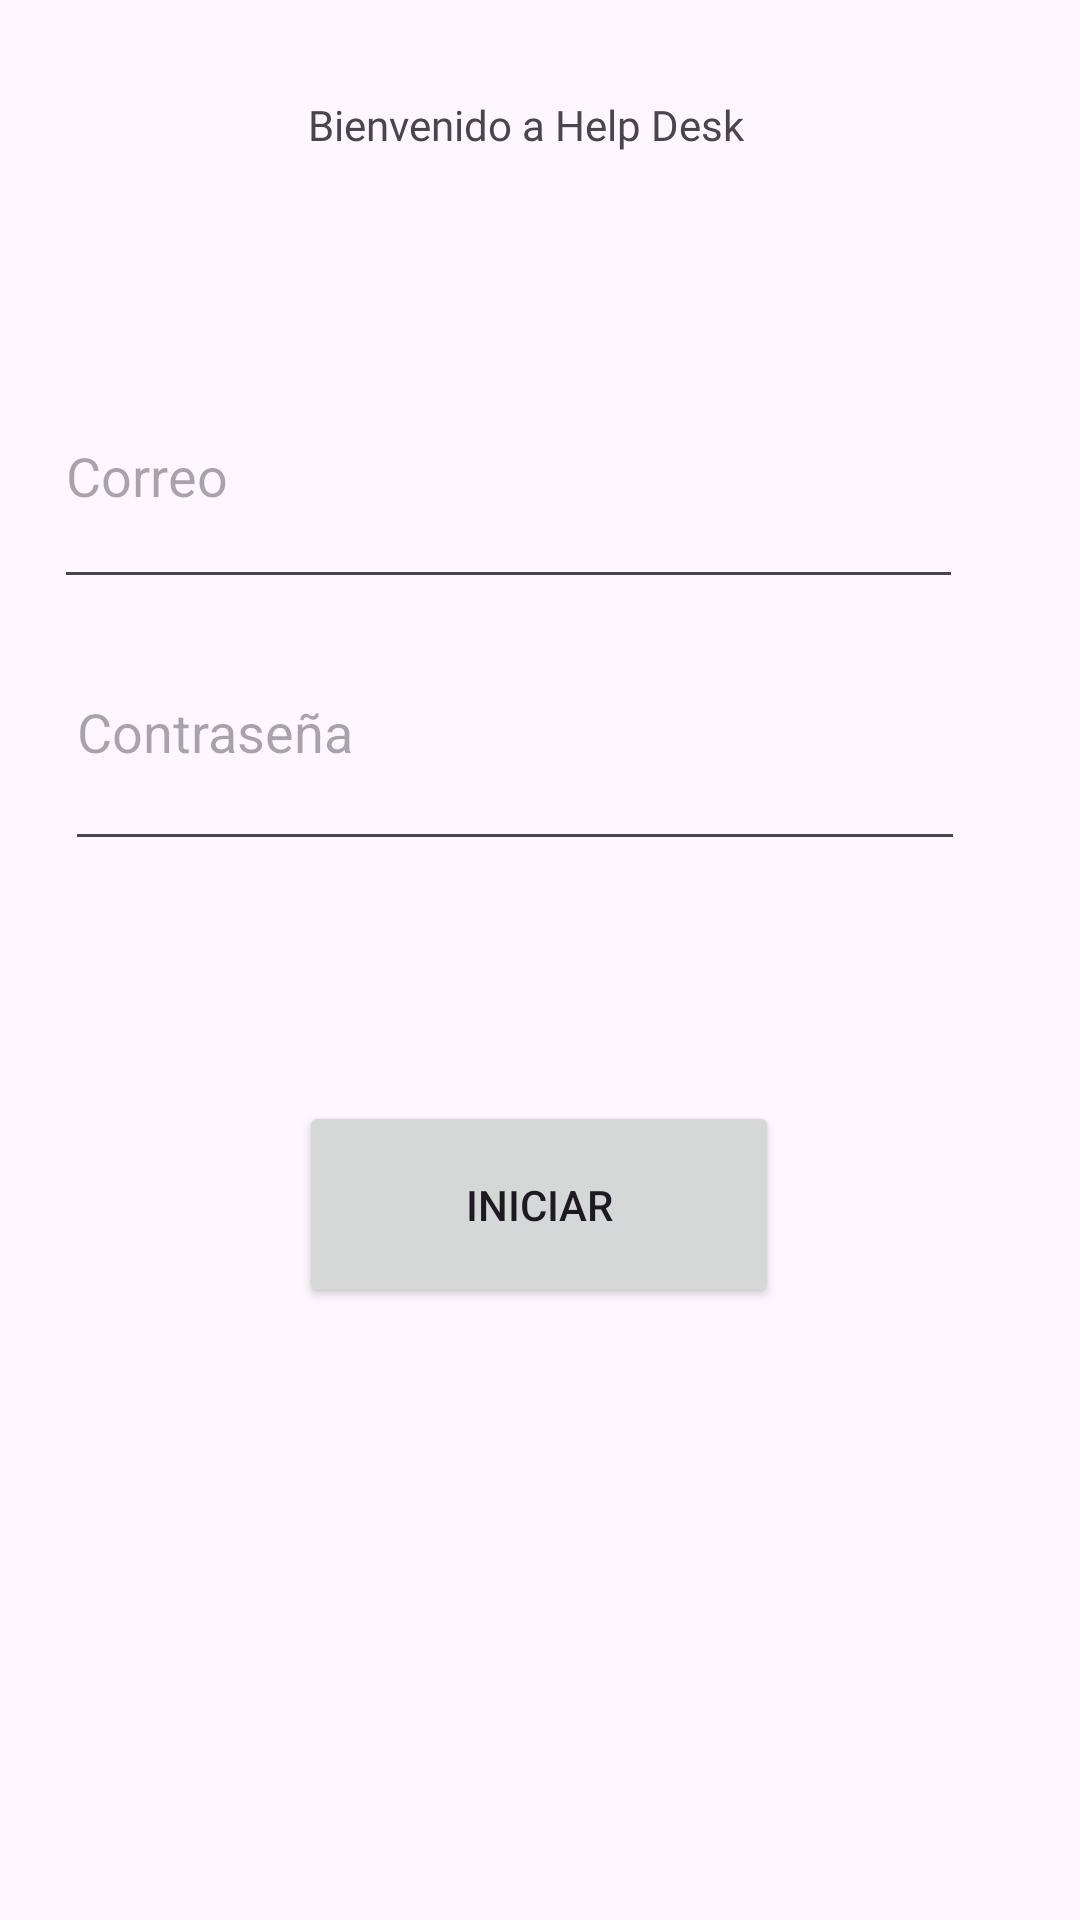

Reconstruct the res/layout file that produces this screen, plus the resources it refers to.
<!-- AndroidManifest.xml: application theme Theme.Material3.Light -->
<!-- res/layout/activity_login.xml -->
<?xml version="1.0" encoding="utf-8"?>
<androidx.constraintlayout.widget.ConstraintLayout xmlns:android="http://schemas.android.com/apk/res/android"
    xmlns:app="http://schemas.android.com/apk/res-auto"
    xmlns:tools="http://schemas.android.com/tools"
    android:id="@+id/main"
    android:layout_width="match_parent"
    android:layout_height="match_parent"
    tools:context=".Login">

    <TextView
        android:id="@+id/textView"
        android:layout_width="wrap_content"
        android:layout_height="wrap_content"
        android:layout_marginTop="32dp"
        android:fontFamily="@font/cambay_bold"
        android:text="Bienvenido a Help Desk"
        app:layout_constraintEnd_toEndOf="parent"
        app:layout_constraintHorizontal_bias="0.478"
        app:layout_constraintStart_toStartOf="parent"
        app:layout_constraintTop_toTopOf="parent" />

    <EditText
        android:id="@+id/txtCorreoRegistro"
        android:layout_width="303dp"
        android:layout_height="85dp"
        android:layout_marginTop="64dp"
        android:ems="10"
        android:hint="Correo"
        android:inputType="text"
        app:layout_constraintBottom_toTopOf="@+id/TxtcontraseñaRegistro"
        app:layout_constraintEnd_toEndOf="parent"
        app:layout_constraintHorizontal_bias="0.316"
        app:layout_constraintStart_toStartOf="parent"
        app:layout_constraintTop_toBottomOf="@+id/textView"
        app:layout_constraintVertical_bias="0.304" />

    <EditText
        android:id="@+id/TxtcontraseñaRegistro"
        android:layout_width="300dp"
        android:layout_height="89dp"
        android:layout_marginBottom="80dp"
        android:ems="10"
        android:hint="Contraseña"
        android:inputType="text"
        app:layout_constraintBottom_toTopOf="@+id/btnRegistar"
        app:layout_constraintEnd_toEndOf="parent"
        app:layout_constraintHorizontal_bias="0.361"
        app:layout_constraintStart_toStartOf="parent" />

    <Button
        android:id="@+id/btnRegistar"
        android:layout_width="160dp"
        android:layout_height="69dp"
        android:layout_marginBottom="204dp"
        android:text="Iniciar"
        app:layout_constraintBottom_toBottomOf="parent"
        app:layout_constraintEnd_toEndOf="parent"
        app:layout_constraintHorizontal_bias="0.498"
        app:layout_constraintStart_toStartOf="parent" />
</androidx.constraintlayout.widget.ConstraintLayout>
<!-- resources referenced by this layout -->
<resources>

</resources>
